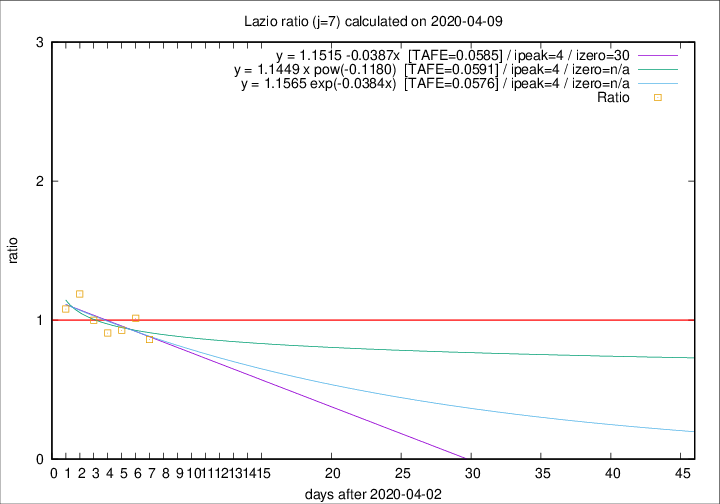

Values plotted in this chart, from the file beside it:
2020-04-09, 9, 253, 68, 79, 0.8608
2020-04-08, 6, 244, 75, 74, 1.014
2020-04-07, 9, 238, 76, 82, 0.9268
2020-04-06, 10, 229, 79, 87, 0.9080
2020-04-05, 7, 219, 83, 83, 1
2020-04-04, 13, 212, 88, 74, 1.189
2020-04-03, 14, 199, 81, 75, 1.08
